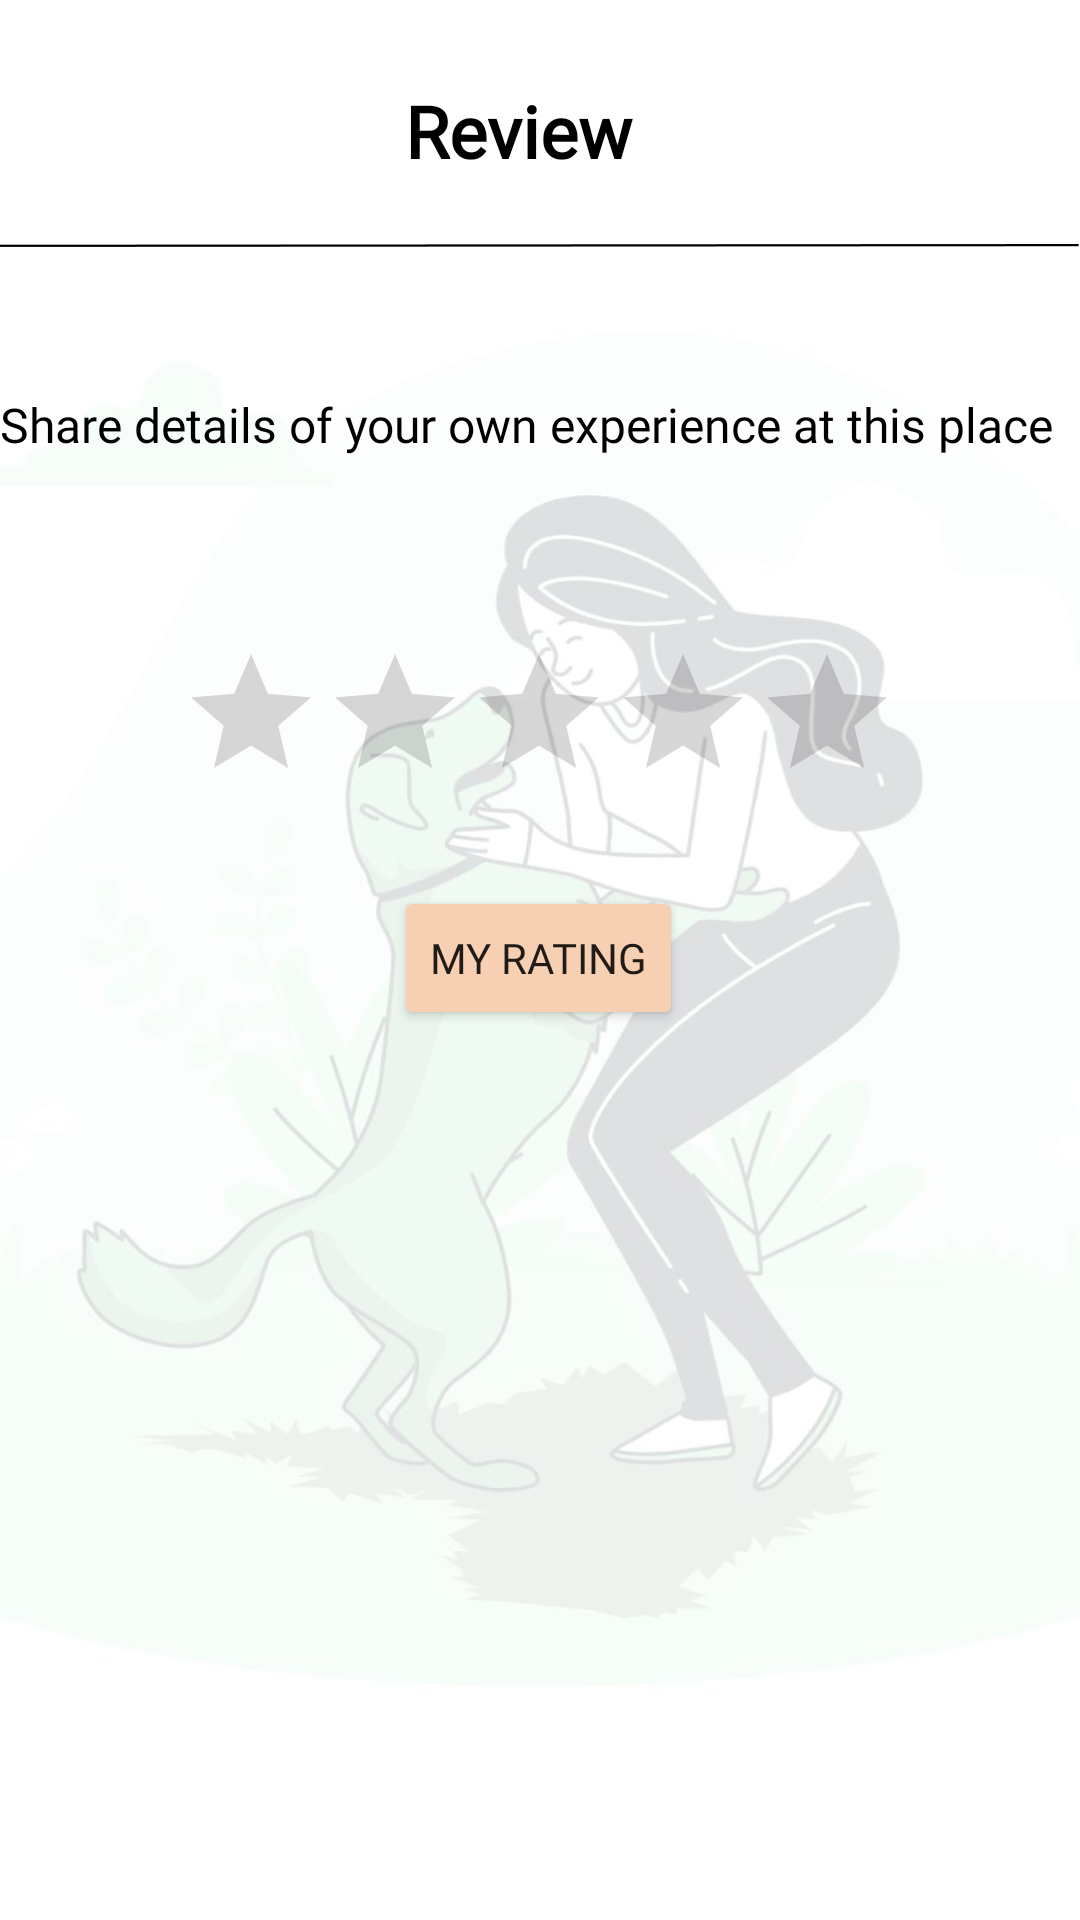

Produce the Android XML layout that renders to this screen, including the resource entries it uses.
<!-- AndroidManifest.xml: application theme Theme.RegistrationForm -->
<!-- res/layout/layout_rating.xml -->
<?xml version="1.0" encoding="utf-8"?>
<androidx.constraintlayout.widget.ConstraintLayout xmlns:android="http://schemas.android.com/apk/res/android"
    xmlns:app="http://schemas.android.com/apk/res-auto"
    xmlns:tools="http://schemas.android.com/tools"
    android:layout_width="match_parent"
    android:layout_height="match_parent"
    tools:context=".RatingActivity"
    android:background="@drawable/background_login">

    <RatingBar
        android:id="@+id/ratingBar"
        android:layout_width="wrap_content"
        android:layout_height="wrap_content"
        android:numStars="5"
        android:rating="0.0"
        android:stepSize="0.5"
        app:layout_constraintBottom_toBottomOf="parent"
        app:layout_constraintEnd_toEndOf="parent"
        app:layout_constraintHorizontal_bias="0.497"
        app:layout_constraintStart_toStartOf="parent"
        app:layout_constraintTop_toTopOf="parent"
        app:layout_constraintVertical_bias="0.367" />

    <Button
        android:id="@+id/buttonMyRating"
        android:layout_width="wrap_content"
        android:layout_height="wrap_content"
        android:backgroundTint="@color/rose"
        android:fontFamily="@font/fredoka_one"
        android:text="My Rating"
        app:layout_constraintBottom_toBottomOf="parent"
        app:layout_constraintEnd_toEndOf="parent"
        app:layout_constraintHorizontal_bias="0.498"
        app:layout_constraintStart_toStartOf="parent"
        app:layout_constraintTop_toTopOf="parent"
        app:layout_constraintVertical_bias="0.499" />


    <ImageView
        android:id="@+id/imageView8"
        android:layout_width="wrap_content"
        android:layout_height="wrap_content"
        app:layout_constraintBottom_toBottomOf="parent"
        app:layout_constraintEnd_toEndOf="parent"
        app:layout_constraintStart_toStartOf="parent"
        app:layout_constraintTop_toTopOf="parent"
        app:layout_constraintVertical_bias="0.126"
        app:srcCompat="@drawable/ligne" />

    <ImageView
        android:id="@+id/btn_retour"
        android:layout_width="41dp"
        android:layout_height="35dp"
        app:layout_constraintBottom_toBottomOf="parent"
        app:layout_constraintEnd_toEndOf="parent"
        app:layout_constraintHorizontal_bias="0.151"
        app:layout_constraintStart_toStartOf="parent"
        app:layout_constraintTop_toTopOf="parent"
        app:layout_constraintVertical_bias="0.045"
        app:srcCompat="@drawable/flesh_retour" />

    <TextView
        android:id="@+id/textView"
        android:layout_width="137dp"
        android:layout_height="43dp"
        android:fontFamily="@font/fredoka_one"
        android:text="Review"
        android:textColor="#000000"
        android:textSize="24sp"
        android:textStyle="bold"
        app:layout_constraintBottom_toBottomOf="parent"
        app:layout_constraintEnd_toEndOf="parent"
        app:layout_constraintHorizontal_bias="0.605"
        app:layout_constraintStart_toStartOf="parent"
        app:layout_constraintTop_toTopOf="parent"
        app:layout_constraintVertical_bias="0.046" />

    <TextView
        android:id="@+id/textView2"
        android:layout_width="361dp"
        android:layout_height="77dp"
        android:fontFamily="@font/fredoka_one"
        android:text="Share details of your own experience at this place"
        android:textColor="#000000"
        android:textSize="16sp"
        app:layout_constraintBottom_toBottomOf="parent"
        app:layout_constraintEnd_toEndOf="parent"
        app:layout_constraintStart_toStartOf="parent"
        app:layout_constraintTop_toTopOf="parent"
        app:layout_constraintVertical_bias="0.232" />

</androidx.constraintlayout.widget.ConstraintLayout>
<!-- resources referenced by this layout -->
<resources>
  <color name="rose">#F7D0B4</color>
  <!-- drawable background_login: jpeg bitmap (drawable, 36797 bytes) -->
  <!-- drawable ligne: jpeg bitmap (drawable, 1883 bytes) -->
  <style name="Theme.RegistrationForm" parent="Base.Theme.RegistrationForm" />
  <style name="Base.Theme.RegistrationForm" parent="Theme.AppCompat.Light.NoActionBar">
          
          
      </style>
</resources>
